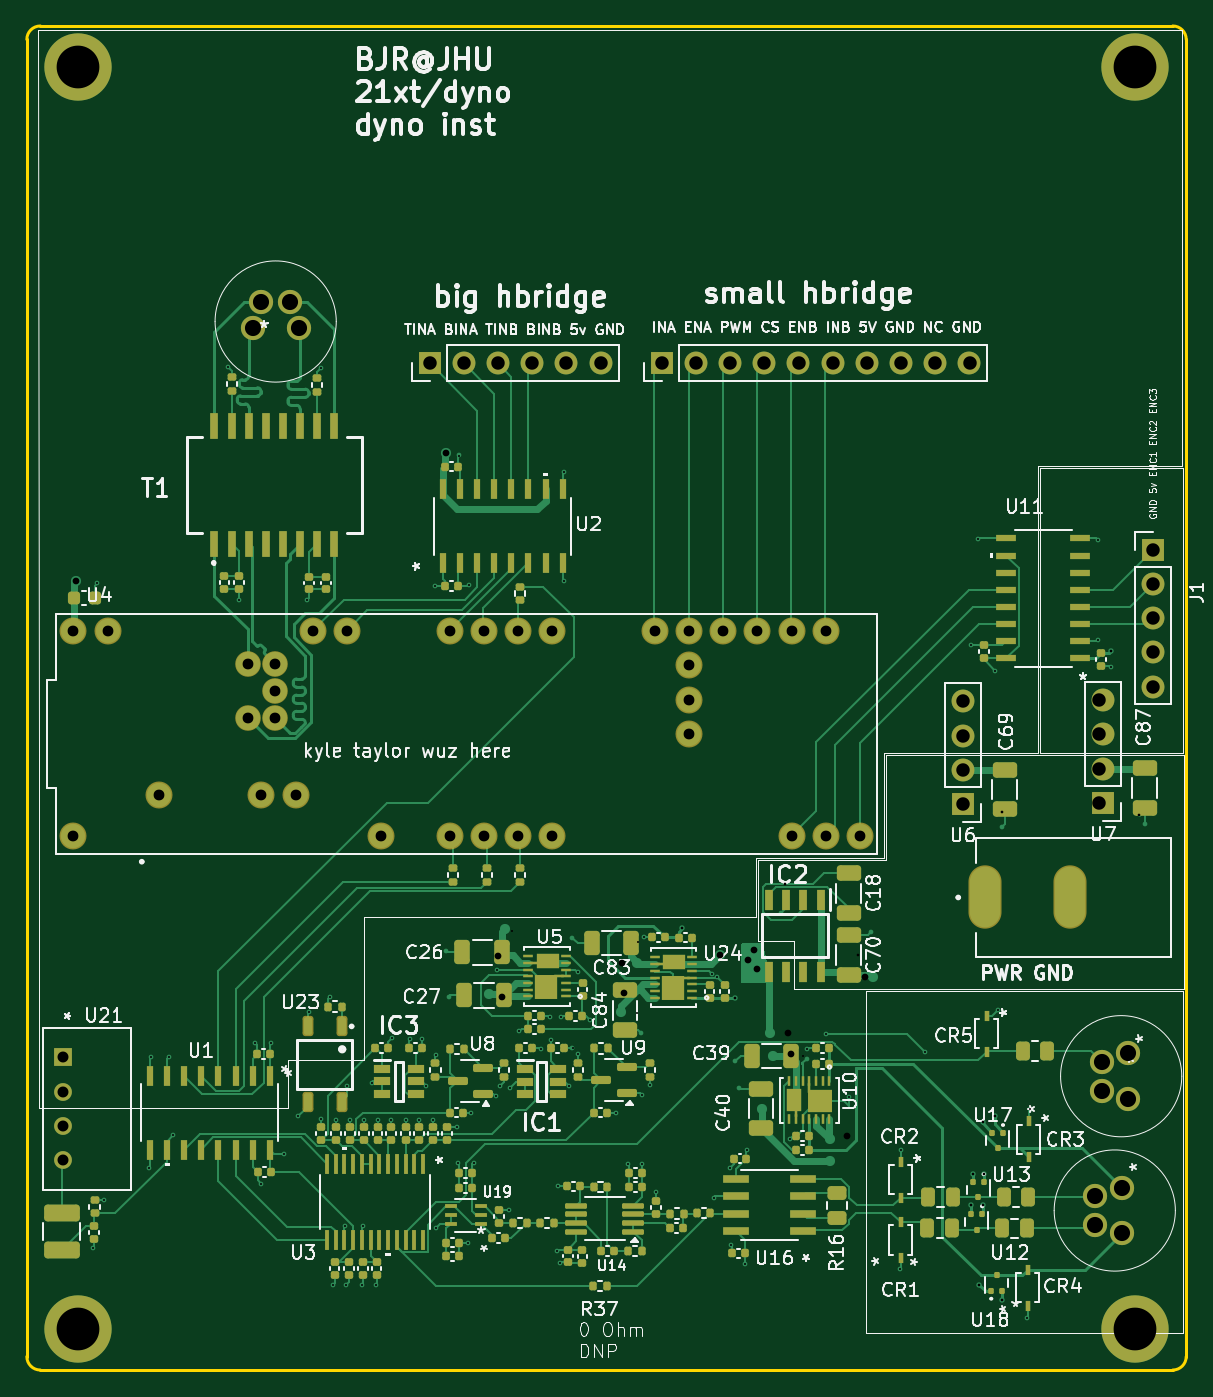
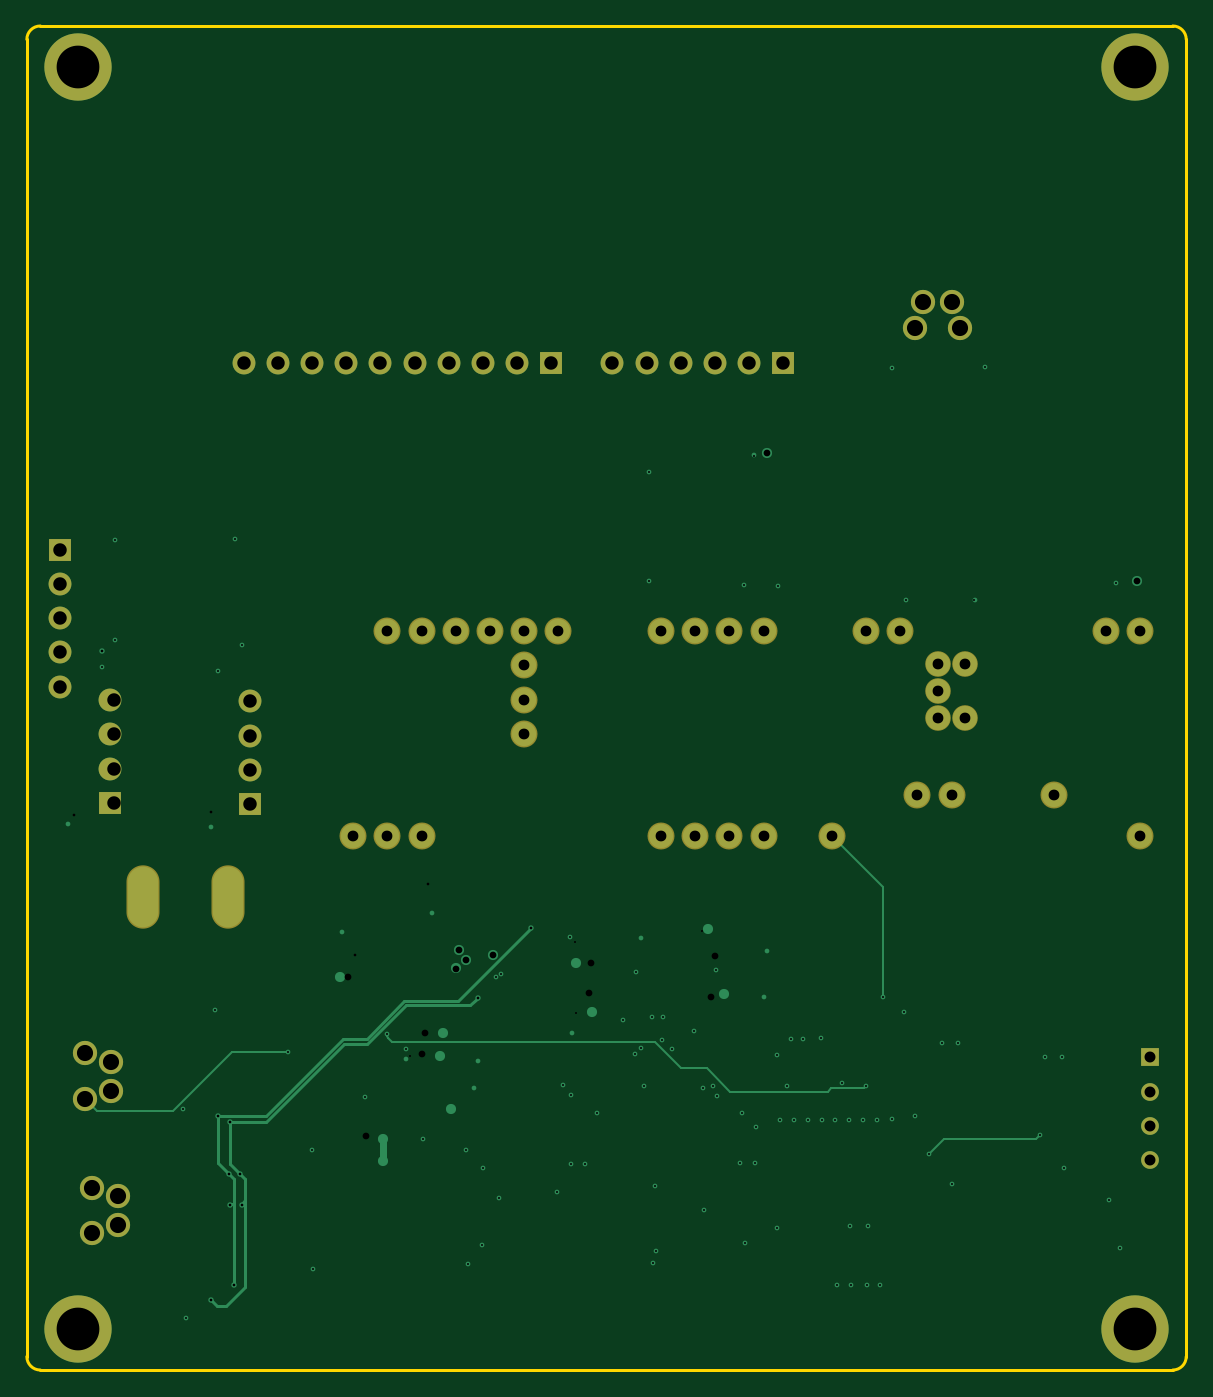
Circuit board: 13 layer files. Board 86.1 x 99.8 mm.
- bottom_copper: dyno_inst_3-B_Cu.gbr (12646 bytes)
- bottom_mask: dyno_inst_3-B_Mask.gbr (3174 bytes)
- paste: dyno_inst_3-B_Paste.gbr (454 bytes)
- bottom_silk: dyno_inst_3-B_Silkscreen.gbr (455 bytes)
- outline: dyno_inst_3-Edge_Cuts.gbr (994 bytes)
- top_copper: dyno_inst_3-F_Cu.gbr (88434 bytes)
- top_mask: dyno_inst_3-F_Mask.gbr (19716 bytes)
- paste: dyno_inst_3-F_Paste.gbr (16991 bytes)
- top_silk: dyno_inst_3-F_Silkscreen.gbr (169613 bytes)
- inner_copper: dyno_inst_3-In1_Cu.gbr (157302 bytes)
- inner_copper: dyno_inst_3-In2_Cu.gbr (142514 bytes)
- drill: dyno_inst_3-NPTH.drl (265 bytes)
- drill: dyno_inst_3-PTH.drl (4283 bytes)

=== bottom_copper: dyno_inst_3-B_Cu.gbr (12646 bytes, source omitted) ===
=== bottom_mask: dyno_inst_3-B_Mask.gbr ===
%TF.GenerationSoftware,KiCad,Pcbnew,8.0.7*%
%TF.CreationDate,2025-03-11T01:22:51-04:00*%
%TF.ProjectId,dyno_inst_3,64796e6f-5f69-46e7-9374-5f332e6b6963,rev?*%
%TF.SameCoordinates,Original*%
%TF.FileFunction,Soldermask,Bot*%
%TF.FilePolarity,Negative*%
%FSLAX46Y46*%
G04 Gerber Fmt 4.6, Leading zero omitted, Abs format (unit mm)*
G04 Created by KiCad (PCBNEW 8.0.7) date 2025-03-11 01:22:51*
%MOMM*%
%LPD*%
G01*
G04 APERTURE LIST*
%ADD10C,5.000000*%
%ADD11C,2.004000*%
%ADD12C,1.900000*%
%ADD13R,1.700000X1.700000*%
%ADD14O,1.700000X1.700000*%
%ADD15C,1.800000*%
%ADD16R,1.320800X1.320800*%
%ADD17C,1.320800*%
%ADD18O,2.454000X4.704000*%
G04 APERTURE END LIST*
D10*
%TO.C,H2*%
X123646900Y-113974000D03*
%TD*%
D11*
%TO.C,U4*%
X158890000Y-77390000D03*
X129680000Y-74340000D03*
X146190000Y-77390000D03*
X151270000Y-77390000D03*
X153810000Y-77390000D03*
X156350000Y-77390000D03*
X156350000Y-62150000D03*
X153810000Y-62150000D03*
X151270000Y-62150000D03*
X143650000Y-62150000D03*
X141110000Y-62150000D03*
X176670000Y-77390000D03*
X179210000Y-77390000D03*
X181750000Y-77390000D03*
X179210000Y-62150000D03*
X176670000Y-62150000D03*
X174130000Y-62150000D03*
X171590000Y-62150000D03*
X169050000Y-62150000D03*
X166510000Y-62150000D03*
X123330000Y-77390000D03*
X158890000Y-62150000D03*
X125870000Y-62150000D03*
X169050000Y-69770000D03*
D12*
X138300000Y-66600000D03*
D11*
X169050000Y-64690000D03*
X169050000Y-67230000D03*
D12*
X136300000Y-64600000D03*
X138300000Y-64600000D03*
X138300000Y-68600000D03*
X136300000Y-68600000D03*
D11*
X137300000Y-74340000D03*
X139840000Y-74340000D03*
X123330000Y-62150000D03*
%TD*%
D13*
%TO.C,J5*%
X149790000Y-42250000D03*
D14*
X152330000Y-42250000D03*
X154870000Y-42250000D03*
X157410000Y-42250000D03*
X159950000Y-42250000D03*
X162490000Y-42250000D03*
%TD*%
D15*
%TO.C,J3*%
X201650799Y-93499978D03*
X199700800Y-94125072D03*
X201650799Y-96900022D03*
X199700800Y-96274999D03*
%TD*%
D13*
%TO.C,U7*%
X199800000Y-74900000D03*
D14*
X199800000Y-72360000D03*
X199800000Y-69820000D03*
X199800000Y-67280000D03*
%TD*%
D16*
%TO.C,U21*%
X122572000Y-93810000D03*
D17*
X122572000Y-96350000D03*
X122572000Y-98890000D03*
X122572000Y-101430000D03*
%TD*%
D10*
%TO.C,H3*%
X123646900Y-20248000D03*
%TD*%
D13*
%TO.C,U6*%
X189400000Y-74980000D03*
D14*
X189400000Y-72440000D03*
X189400000Y-69900000D03*
X189400000Y-67360000D03*
%TD*%
D13*
%TO.C,J2*%
X167025000Y-42225000D03*
D14*
X169565000Y-42225000D03*
X172105000Y-42225000D03*
X174645000Y-42225000D03*
X177185000Y-42225000D03*
X179725000Y-42225000D03*
X182265000Y-42225000D03*
X184805000Y-42225000D03*
X187345000Y-42225000D03*
X189885000Y-42225000D03*
%TD*%
D15*
%TO.C,J6*%
X201175000Y-103474956D03*
X199225001Y-104100050D03*
X201175000Y-106875000D03*
X199225001Y-106249977D03*
%TD*%
%TO.C,J7*%
X140055000Y-39650000D03*
X139429906Y-37700001D03*
X136654956Y-39650000D03*
X137279979Y-37700001D03*
%TD*%
D10*
%TO.C,H1*%
X202209100Y-20248000D03*
%TD*%
D13*
%TO.C,J1*%
X203500496Y-56100000D03*
D14*
X203500496Y-58640000D03*
X203500496Y-61180000D03*
X203500496Y-63720000D03*
X203500496Y-66260000D03*
%TD*%
D18*
%TO.C,J4*%
X191050000Y-81925000D03*
X197350000Y-81925000D03*
%TD*%
D10*
%TO.C,H4*%
X202209100Y-113974000D03*
%TD*%
M02*

=== paste: dyno_inst_3-B_Paste.gbr ===
%TF.GenerationSoftware,KiCad,Pcbnew,8.0.7*%
%TF.CreationDate,2025-03-11T01:22:51-04:00*%
%TF.ProjectId,dyno_inst_3,64796e6f-5f69-46e7-9374-5f332e6b6963,rev?*%
%TF.SameCoordinates,Original*%
%TF.FileFunction,Paste,Bot*%
%TF.FilePolarity,Positive*%
%FSLAX46Y46*%
G04 Gerber Fmt 4.6, Leading zero omitted, Abs format (unit mm)*
G04 Created by KiCad (PCBNEW 8.0.7) date 2025-03-11 01:22:51*
%MOMM*%
%LPD*%
G01*
G04 APERTURE LIST*
G04 APERTURE END LIST*
M02*

=== bottom_silk: dyno_inst_3-B_Silkscreen.gbr ===
%TF.GenerationSoftware,KiCad,Pcbnew,8.0.7*%
%TF.CreationDate,2025-03-10T13:05:35-04:00*%
%TF.ProjectId,dyno_inst_3,64796e6f-5f69-46e7-9374-5f332e6b6963,rev?*%
%TF.SameCoordinates,Original*%
%TF.FileFunction,Legend,Bot*%
%TF.FilePolarity,Positive*%
%FSLAX46Y46*%
G04 Gerber Fmt 4.6, Leading zero omitted, Abs format (unit mm)*
G04 Created by KiCad (PCBNEW 8.0.7) date 2025-03-10 13:05:35*
%MOMM*%
%LPD*%
G01*
G04 APERTURE LIST*
G04 APERTURE END LIST*
M02*

=== outline: dyno_inst_3-Edge_Cuts.gbr ===
%TF.GenerationSoftware,KiCad,Pcbnew,8.0.7*%
%TF.CreationDate,2025-03-11T01:22:51-04:00*%
%TF.ProjectId,dyno_inst_3,64796e6f-5f69-46e7-9374-5f332e6b6963,rev?*%
%TF.SameCoordinates,Original*%
%TF.FileFunction,Profile,NP*%
%FSLAX46Y46*%
G04 Gerber Fmt 4.6, Leading zero omitted, Abs format (unit mm)*
G04 Created by KiCad (PCBNEW 8.0.7) date 2025-03-11 01:22:51*
%MOMM*%
%LPD*%
G01*
G04 APERTURE LIST*
%TA.AperFunction,Profile*%
%ADD10C,0.250000*%
%TD*%
G04 APERTURE END LIST*
D10*
X205981000Y-116022000D02*
G75*
G02*
X204981000Y-117022000I-1000000J0D01*
G01*
X204981000Y-117022000D02*
X120875000Y-117022000D01*
X119875000Y-116022000D02*
X119875000Y-18200000D01*
X119875000Y-18200000D02*
G75*
G02*
X120875000Y-17200000I1000000J0D01*
G01*
X204981000Y-17200000D02*
G75*
G02*
X205981000Y-18200000I0J-1000000D01*
G01*
X120875000Y-17200000D02*
X204981000Y-17200000D01*
X205981000Y-18200000D02*
X205981000Y-116022000D01*
X120875000Y-117022000D02*
G75*
G02*
X119875000Y-116022000I0J1000000D01*
G01*
M02*

=== top_copper: dyno_inst_3-F_Cu.gbr (88434 bytes, source omitted) ===
=== top_mask: dyno_inst_3-F_Mask.gbr (19716 bytes, source omitted) ===
=== paste: dyno_inst_3-F_Paste.gbr (16991 bytes, source omitted) ===
=== top_silk: dyno_inst_3-F_Silkscreen.gbr (169613 bytes, source omitted) ===
=== inner_copper: dyno_inst_3-In1_Cu.gbr (157302 bytes, source omitted) ===
=== inner_copper: dyno_inst_3-In2_Cu.gbr (142514 bytes, source omitted) ===
=== drill: dyno_inst_3-NPTH.drl ===
M48
; DRILL file {KiCad 8.0.7} date 2025-03-11T01:22:56-0400
; FORMAT={-:-/ absolute / inch / decimal}
; #@! TF.CreationDate,2025-03-11T01:22:56-04:00
; #@! TF.GenerationSoftware,Kicad,Pcbnew,8.0.7
; #@! TF.FileFunction,NonPlated,1,4,NPTH
FMAT,2
INCH
%
G90
G05
M30

=== drill: dyno_inst_3-PTH.drl ===
M48
; DRILL file {KiCad 8.0.7} date 2025-03-10T13:05:37-0400
; FORMAT={-:-/ absolute / inch / decimal}
; #@! TF.CreationDate,2025-03-10T13:05:37-04:00
; #@! TF.GenerationSoftware,Kicad,Pcbnew,8.0.7
; #@! TF.FileFunction,Plated,1,4,PTH
FMAT,2
INCH
; #@! TA.AperFunction,Plated,PTH,ViaDrill
T1C0.0059
; #@! TA.AperFunction,Plated,PTH,ViaDrill
T2C0.0079
; #@! TA.AperFunction,Plated,PTH,ViaDrill
T3C0.0197
; #@! TA.AperFunction,Plated,PTH,ComponentDrill
T4C0.0315
; #@! TA.AperFunction,Plated,PTH,ComponentDrill
T5C0.0320
; #@! TA.AperFunction,Plated,PTH,ComponentDrill
T6C0.0394
; #@! TA.AperFunction,Plated,PTH,ComponentDrill
T7C0.0433
; #@! TA.AperFunction,Plated,PTH,ComponentDrill
T8C0.0472
; #@! TA.AperFunction,Plated,PTH,ComponentDrill
T9C0.1250
%
G90
G05
T1
X4.9134Y-4.25
X4.9252Y-2.3071
X4.9449Y-4.1102
X5.0778Y-4.0157
X5.0827Y-3.6929
X5.1339Y-3.6929
X5.1476Y-3.9213
X5.3071Y-1.6732
X5.3386Y-2.3543
X5.3858Y-3.6496
X5.4055Y-4.062
X5.4331Y-3.6496
X5.4715Y-3.9754
X5.5138Y-3.8652
X5.5394Y-2.3543
X5.5433Y-3.5591
X5.5787Y-1.6772
X5.5797Y-3.874
X5.6063Y-3.5157
X5.6142Y-4.3583
X5.623Y-3.875
X5.6496Y-4.185
X5.6535Y-4.3583
X5.6565Y-3.7776
X5.6644Y-3.8751
X5.7008Y-4.3583
X5.7028Y-4.187
X5.7047Y-3.8751
X5.7274Y-3.7677
X5.7402Y-4.3583
X5.7451Y-3.8751
X5.7845Y-3.8751
X5.7874Y-3.6368
X5.8268Y-3.8751
X5.8396Y-3.6388
X5.8671Y-3.8751
X5.875Y-3.6388
X5.8878Y-3.7766
X5.9075Y-3.8751
X5.9134Y-2.315
X5.9154Y-3.685
X5.9154Y-4.1929
X5.9774Y-3.8976
X5.9813Y-4.001
X5.9843Y-1.9331
X6.0108Y-4.2343
X6.0118Y-2.311
X6.0187Y-3.8563
X6.0256Y-4.002
X6.0915Y-3.8071
X6.0945Y-3.437
X6.1043Y-3.7776
X6.1299Y-4.1378
X6.1329Y-3.7815
X6.1368Y-3.3238
X6.1594Y-3.6171
X6.2224Y-3.6673
X6.248Y-3.5758
X6.253Y-3.6407
X6.2707Y-4.2589
X6.2736Y-4.0689
X6.2776Y-4.2933
X6.2825Y-3.5758
X6.2913Y-1.9803
X6.2913Y-2.2992
X6.3061Y-3.7756
X6.315Y-3.6654
X6.3297Y-3.4429
X6.3317Y-3.6831
X6.3661Y-3.5827
X6.4419Y-3.8563
X6.4783Y-4.0059
X6.5039Y-3.563
X6.5069Y-3.3563
X6.5177Y-3.8031
X6.5177Y-4.0059
X6.5226Y-3.3396
X6.5404Y-3.7746
X6.5591Y-4.0866
X6.7224Y-3.4488
X6.7293Y-4.1033
X6.7372Y-3.4577
X6.7746Y-4.0157
X6.7795Y-4.2402
X6.8189Y-4.2972
X6.8248Y-3.9636
X6.9508Y-3.9311
X6.9882Y-3.688
X7.002Y-3.6693
X7.0571Y-3.625
X7.122Y-3.8081
X7.2736Y-4.312
X7.2746Y-3.9626
X7.3455Y-3.6781
X7.4803Y-2.4882
X7.5Y-2.1772
X7.5512Y-2.563
X7.5591Y-3.5551
X7.6427Y-4.4557
X7.6516Y-3.8425
X7.8504Y-2.1811
X7.8504Y-2.4724
X7.8898Y-2.5512
T2
X6.6358Y-3.3159
X6.7913Y-3.5179
X6.937Y-3.185
X7.1496Y-3.3927
X7.4813Y-4.126
X7.4852Y-4.0335
X7.5049Y-4.3583
X7.5148Y-3.8809
X7.5157Y-4.124
X7.5177Y-4.0344
X7.5492Y-3.8632
X7.5709Y-2.9764
X7.5709Y-4.4035
X7.8898Y-2.5039
X7.9724Y-2.9843
T3
X4.8622Y-2.2992
X5.9449Y-1.9252
X6.0984Y-3.3976
X6.1102Y-3.5157
X6.4606Y-3.4173
X6.4646Y-3.5039
X6.747Y-3.3937
X6.8268Y-3.4094
X6.8465Y-3.378
X6.8543Y-3.4331
X6.9459Y-3.6211
X6.9528Y-3.6841
X7.1181Y-3.9222
X7.1693Y-3.4567
T4
X4.8555Y-2.4469
X4.8555Y-3.0469
X4.9555Y-2.4469
X5.1055Y-2.9268
X5.3661Y-2.5433
X5.3661Y-2.7008
X5.4055Y-2.9268
X5.4449Y-2.5433
X5.4449Y-2.622
X5.4449Y-2.7008
X5.5055Y-2.9268
X5.5555Y-2.4469
X5.6555Y-2.4469
X5.7555Y-3.0469
X5.9555Y-2.4469
X5.9555Y-3.0469
X6.0555Y-2.4469
X6.0555Y-3.0469
X6.1555Y-2.4469
X6.1555Y-3.0469
X6.2555Y-2.4469
X6.2555Y-3.0469
X6.5555Y-2.4469
X6.6555Y-2.4469
X6.6555Y-2.5469
X6.6555Y-2.6469
X6.6555Y-2.7469
X6.7555Y-2.4469
X6.8555Y-2.4469
X6.9555Y-2.4469
X6.9555Y-3.0469
X7.0555Y-2.4469
X7.0555Y-3.0469
X7.1555Y-3.0469
T5
X4.8257Y-3.6933
X4.8257Y-3.7933
X4.8257Y-3.8933
X4.8257Y-3.9933
T6
X5.8972Y-1.6634
X5.9972Y-1.6634
X6.0972Y-1.6634
X6.1972Y-1.6634
X6.2972Y-1.6634
X6.3972Y-1.6634
X6.5758Y-1.6624
X6.6758Y-1.6624
X6.7758Y-1.6624
X6.8758Y-1.6624
X6.9758Y-1.6624
X7.0758Y-1.6624
X7.1758Y-1.6624
X7.2758Y-1.6624
X7.3758Y-1.6624
X7.4567Y-2.652
X7.4567Y-2.752
X7.4567Y-2.852
X7.4567Y-2.952
X7.4758Y-1.6624
X7.8543Y-2.6488
X7.8543Y-2.7488
X7.8543Y-2.8488
X7.8543Y-2.9488
X8.0118Y-2.2087
X8.0118Y-2.3087
X8.0118Y-2.4087
X8.0118Y-2.5087
X8.0118Y-2.6087
T8
X5.3801Y-1.561
X5.4047Y-1.4843
X5.4894Y-1.4843
X5.514Y-1.561
X7.8435Y-4.0984
X7.8435Y-4.1831
X7.8622Y-3.7057
X7.8622Y-3.7904
X7.9203Y-4.0738
X7.9203Y-4.2077
X7.939Y-3.6811
X7.939Y-3.815
T9
X4.868Y-0.7972
X4.868Y-4.4872
X7.961Y-0.7972
X7.961Y-4.4872
T7
G00X7.5217Y-3.1841
M15
G01X7.5217Y-3.2667
M16
G05
G00X7.7697Y-3.1841
M15
G01X7.7697Y-3.2667
M16
G05
M30
